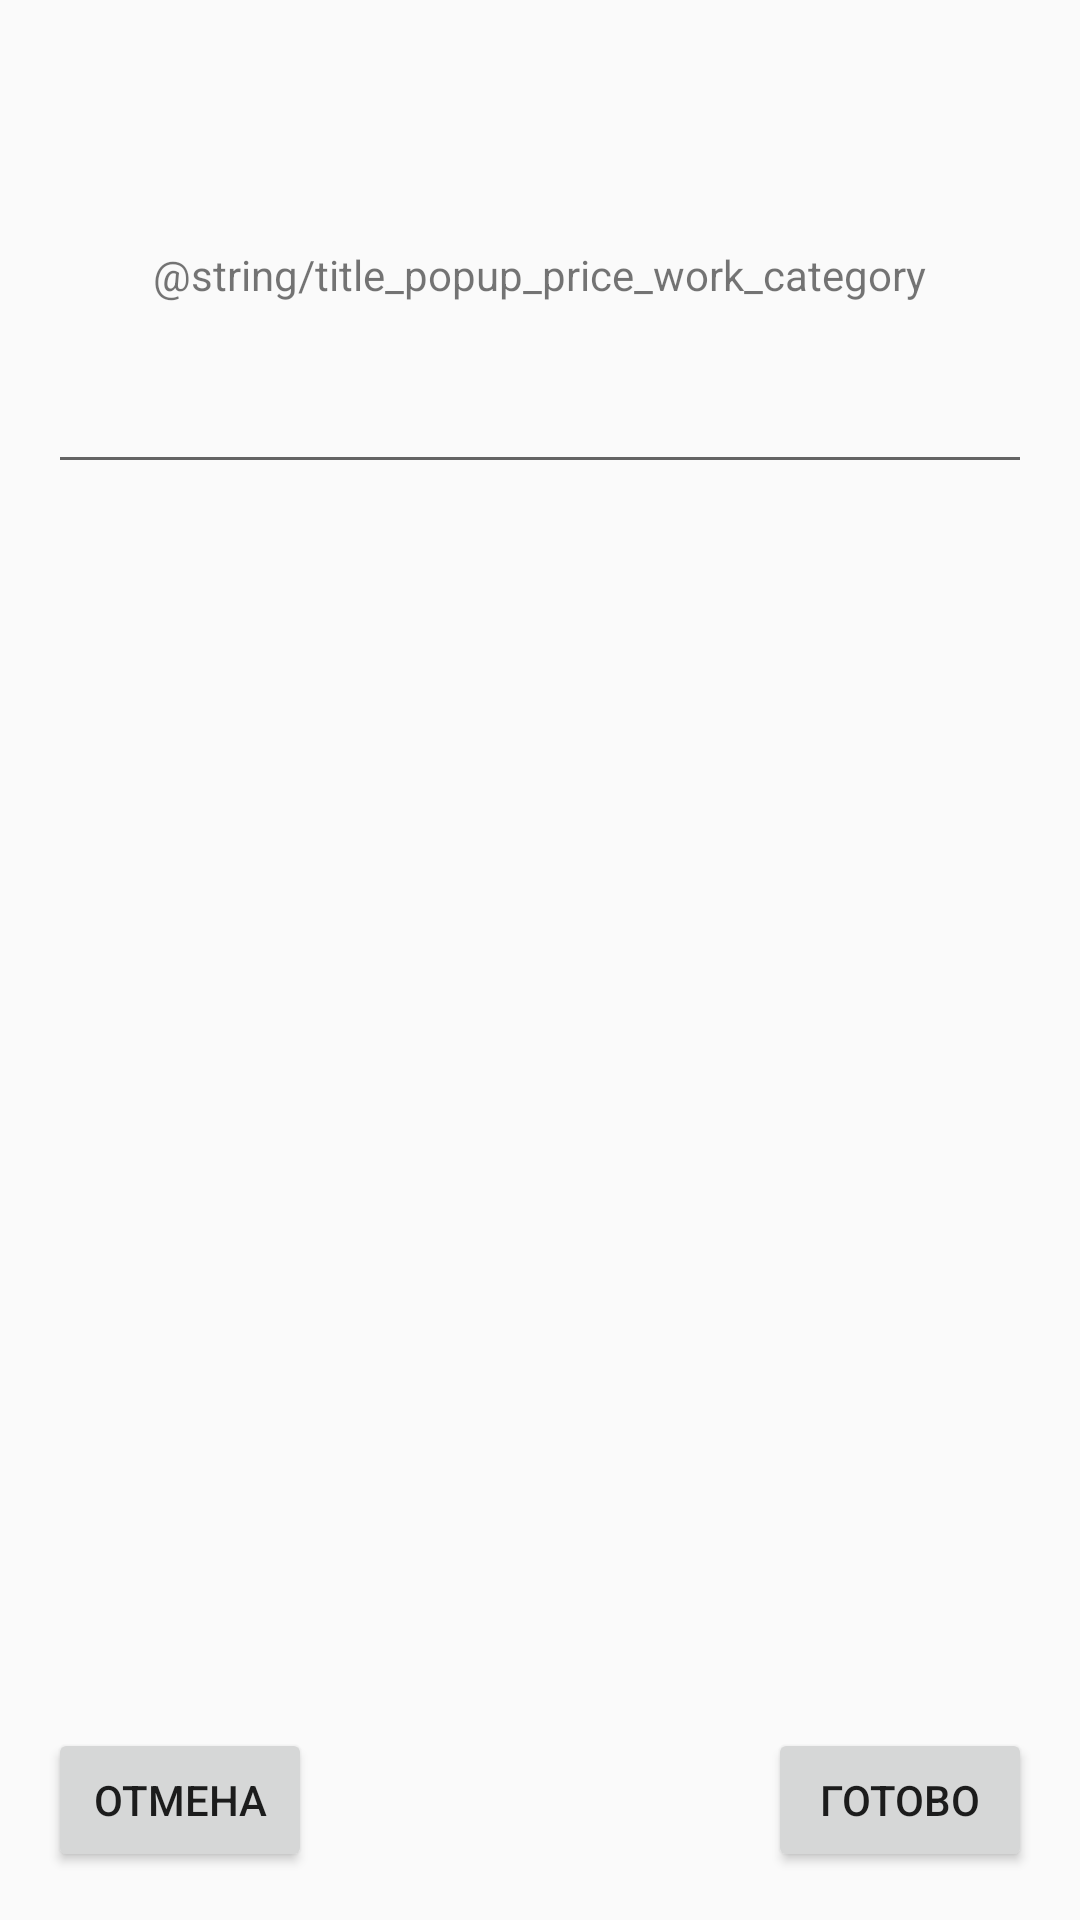

Write the Android layout XML for this screen, with the resource values it uses.
<!-- AndroidManifest.xml: application theme AppTheme -->
<!-- res/layout/actity_price_work_category_popup.xml -->
<?xml version="1.0" encoding="utf-8"?>
<RelativeLayout xmlns:android="http://schemas.android.com/apk/res/android"
    android:orientation="vertical"
    android:layout_width="fill_parent"
    android:layout_height="fill_parent"
    android:paddingLeft="16dp"
    android:paddingTop="16dp"
    android:paddingRight="16dp"
    android:paddingBottom="16dp">

    <Button
        android:layout_width="wrap_content"
        android:layout_height="wrap_content"
        android:text="@string/button_done"
        android:id="@+id/price_work_category_popup_button_done"
        android:layout_alignTop="@+id/price_work_category_popup_button_cancel"
        android:layout_alignRight="@+id/price_work_category_popup_edit_text"
        android:layout_alignEnd="@+id/price_work_category_popup_edit_text" />

    <Button
        android:layout_width="wrap_content"
        android:layout_height="wrap_content"
        android:text="@string/button_cancel"
        android:id="@+id/price_work_category_popup_button_cancel"
        android:layout_alignParentBottom="true"
        android:layout_alignParentLeft="true"
        android:layout_alignParentStart="true" />

    <EditText
        android:layout_width="wrap_content"
        android:layout_height="wrap_content"
        android:id="@+id/price_work_category_popup_edit_text"
        android:layout_alignParentTop="true"
        android:layout_marginTop="104dp"
        android:layout_alignParentRight="true"
        android:layout_alignParentEnd="true"
        android:layout_alignParentLeft="true"
        android:layout_alignParentStart="true" />

    <TextView
        android:layout_width="wrap_content"
        android:layout_height="wrap_content"
        android:text="@string/title_popup_price_work_category"
        android:layout_alignParentTop="true"
        android:layout_centerHorizontal="true"
        android:layout_marginTop="66dp"
        android:textSize="14dp" />
</RelativeLayout>
<!-- resources referenced by this layout -->
<resources>
  <string name="button_cancel">Отмена</string>
  <string name="button_done">Готово</string>
  <style name="AppTheme" parent="Theme.AppCompat.Light.DarkActionBar">
          
          <item name="colorPrimary">@color/colorPrimary</item>
          <item name="colorPrimaryDark">@color/colorPrimaryDark</item>
          <item name="colorAccent">@color/colorAccent</item>
      </style>
  <color name="colorPrimary">#ffb900</color>
  <color name="colorPrimaryDark">#7fba00</color>
  <color name="colorAccent">#f25022</color>
</resources>
